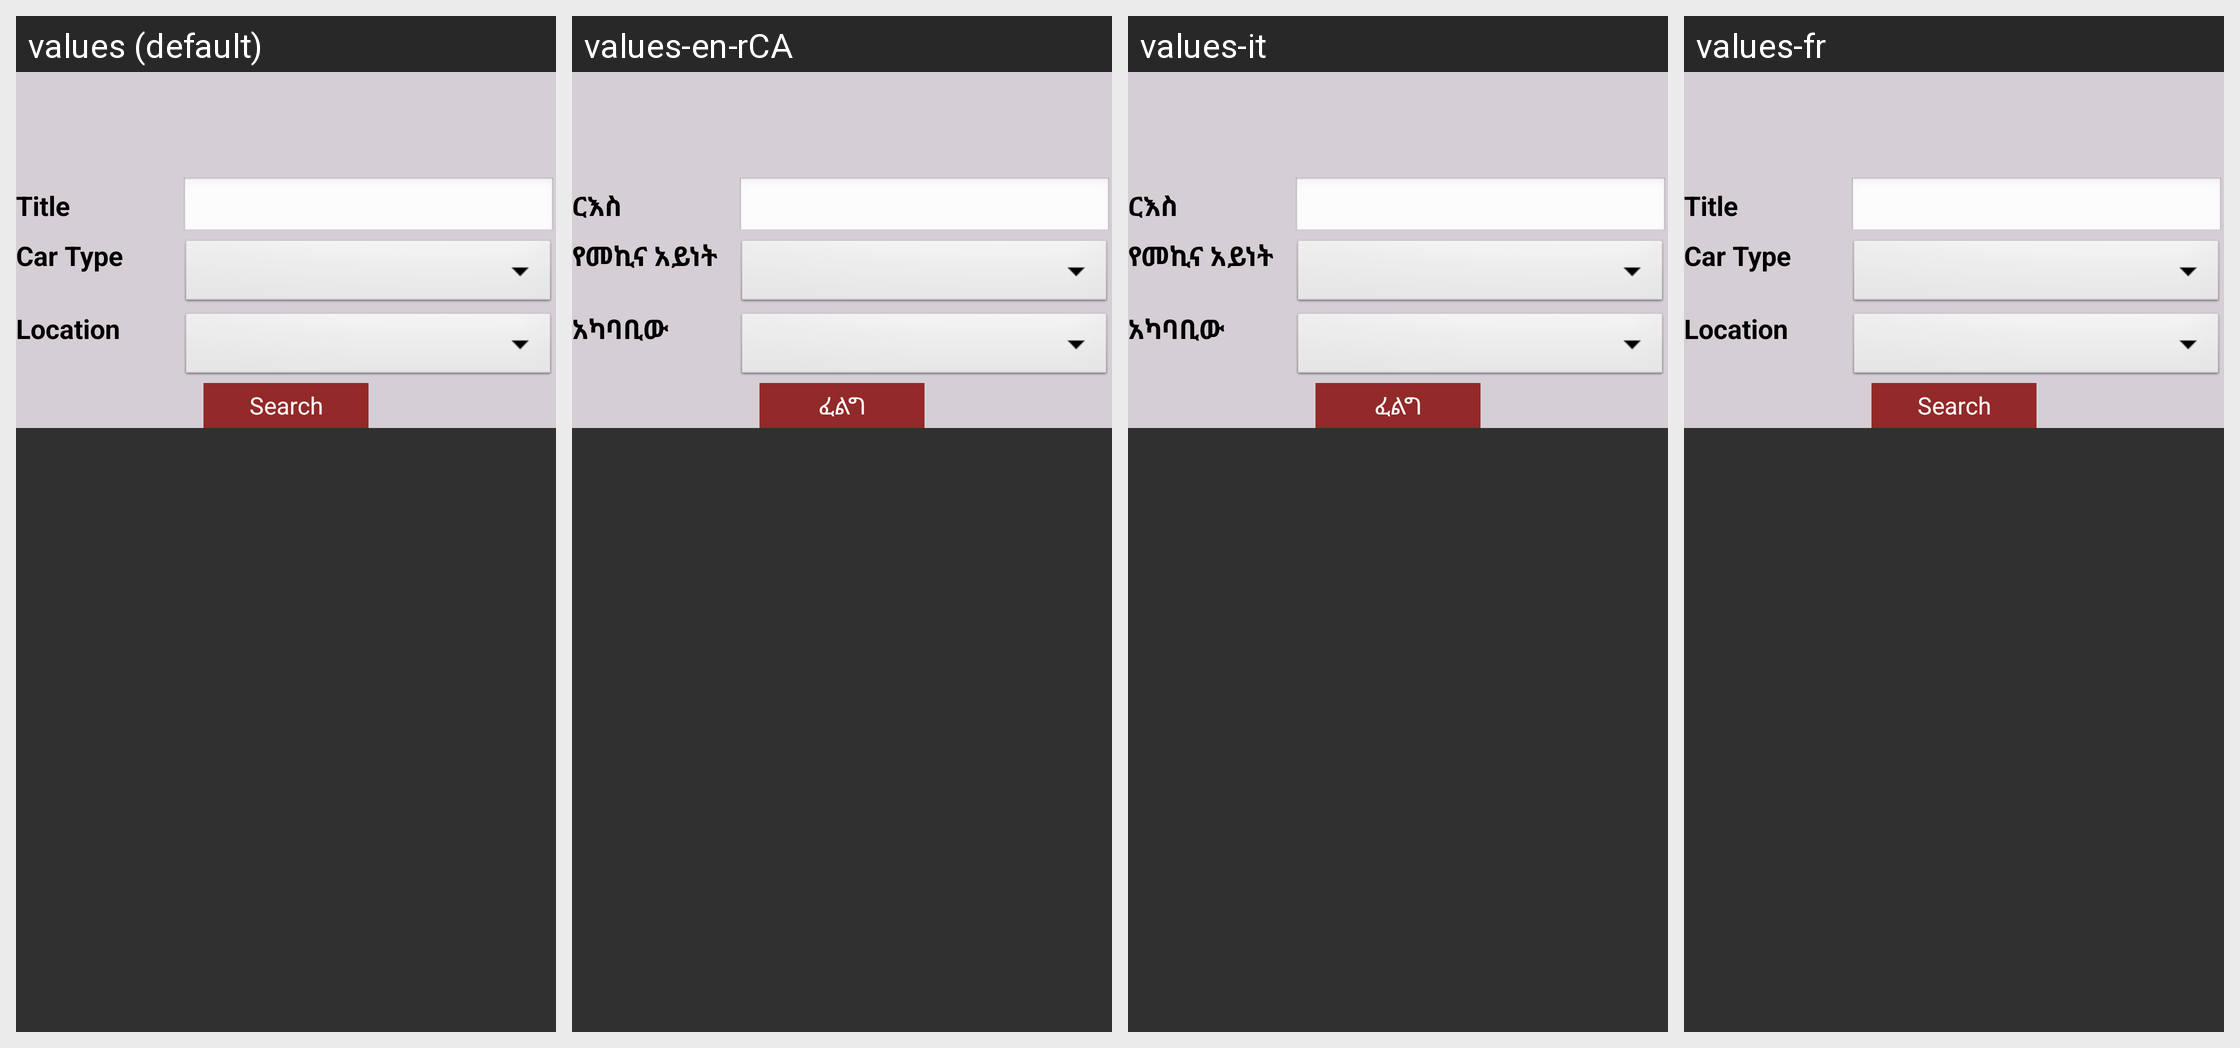

This grid shows one Android layout under several languages. Give, for every string resource on the screen, its name, the default text and each shown locale's text.
Android screen res/layout/fragment_wedding_car.xml rendered under 4 locales, left to right: values (default), values-en-rCA, values-it, values-fr. Device: Nexus 5 (rendered at 1080×1920; each locale shown at half size, 540×960, under a caption strip naming it); theme AppTheme.
Strings drawn on this screen, with the default value and each locale's value (text and hints the layout hard-codes, and strings that could not be matched under every locale, appear in the picture but are not listed):

txt_title
  values: Title
  values-en-rCA: ርእስ
  values-it: ርእስ
  values-fr: Title

txt_car_type
  values: Car Type
  values-en-rCA: የመኪና አይነት
  values-it: የመኪና አይነት
  values-fr: Car Type

txt_location
  values: Location
  values-en-rCA: አካባቢው
  values-it: አካባቢው
  values-fr: Location

btn_search
  values: Search
  values-en-rCA: ፈልግ
  values-it: ፈልግ
  values-fr: Search
